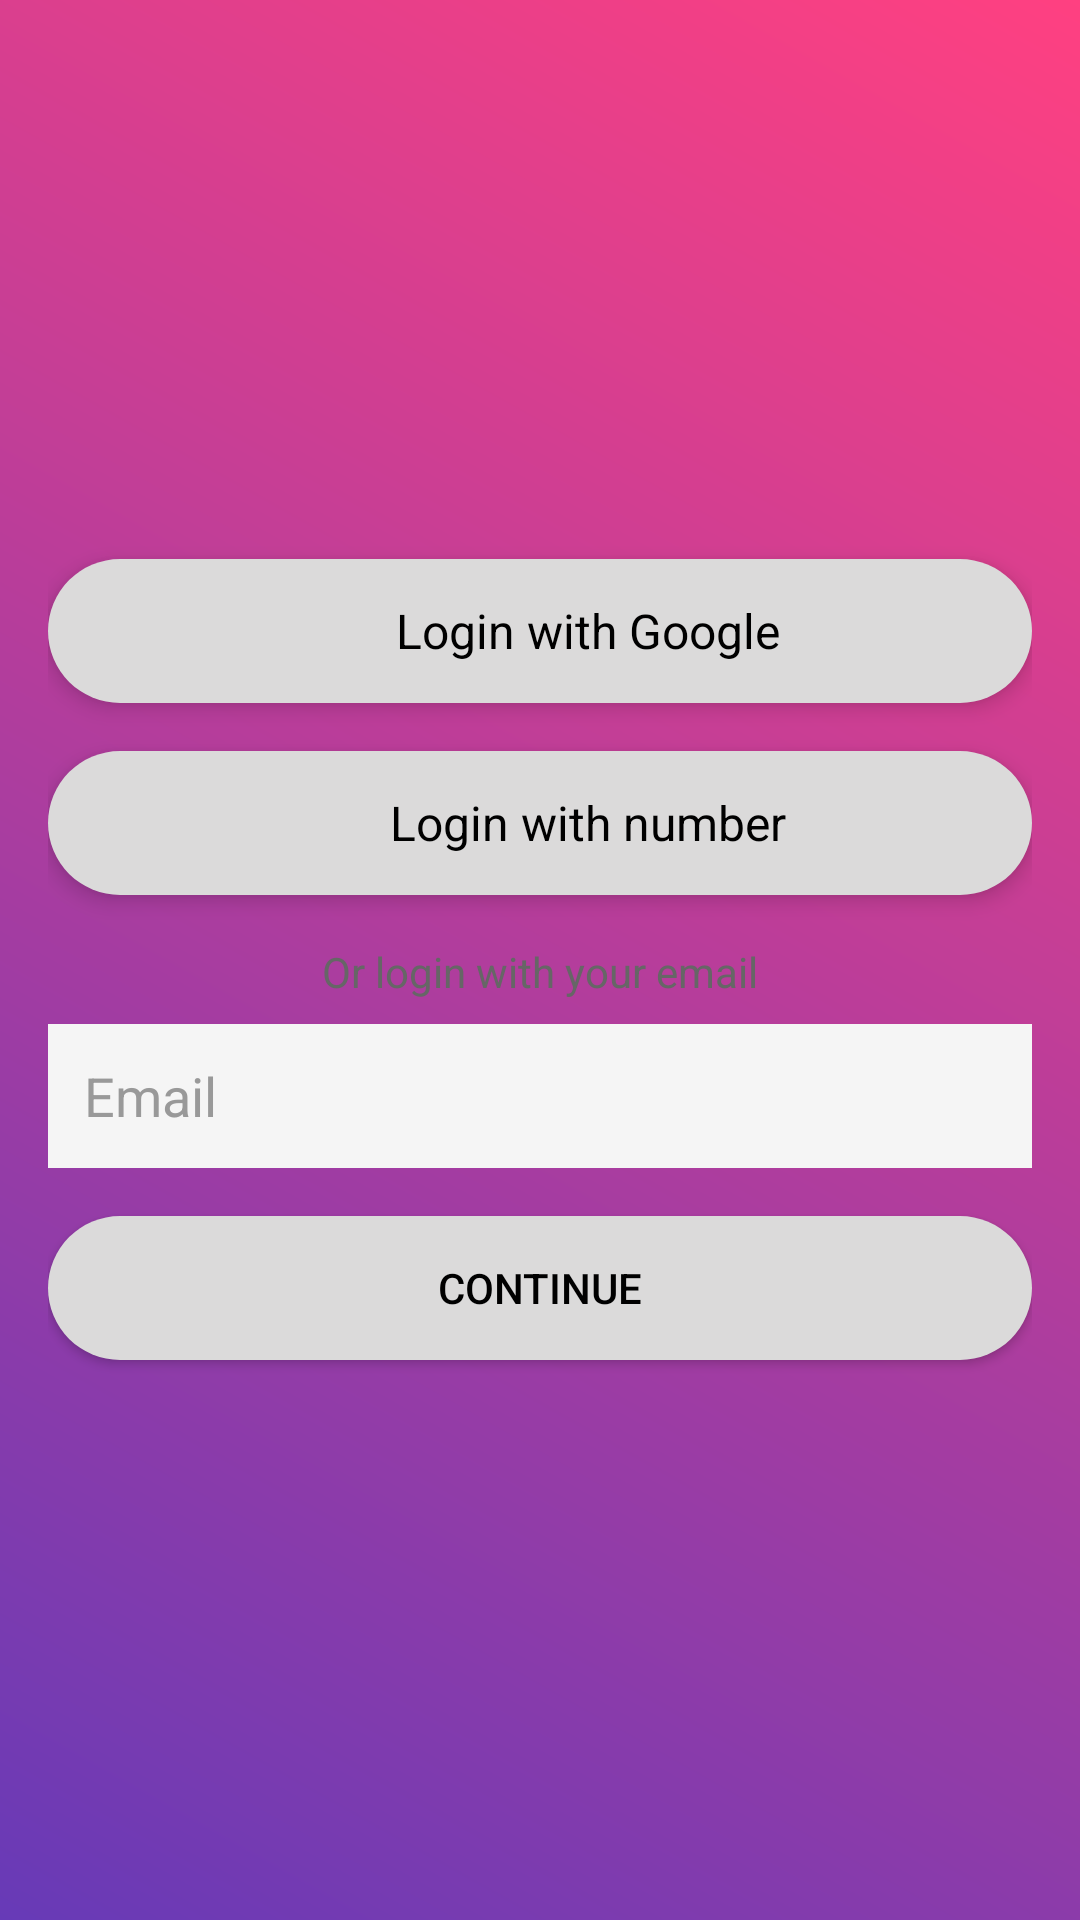

The Android layout XML behind this screen, and the referenced resources:
<!-- AndroidManifest.xml: application theme Theme.ClientTracker -->
<!-- res/layout/login_activity.xml -->
<?xml version="1.0" encoding="utf-8"?>
<LinearLayout
    xmlns:android="http://schemas.android.com/apk/res/android"
    android:layout_width="match_parent"
    android:layout_height="match_parent"
    android:orientation="vertical"
    android:padding="16dp"
    android:background="@drawable/background_gradient"

    android:gravity="center"> 

    
    <LinearLayout
        android:id="@+id/btn_sign_up_google"
        android:layout_width="match_parent"
        android:layout_height="48dp"
        android:orientation="horizontal"
        android:gravity="center"
        android:background="@drawable/corner_radius"
        android:layout_marginBottom="16dp"
        android:padding="8dp"
        android:elevation="4dp">

        <ImageView
            android:layout_width="24dp"
            android:layout_height="24dp"
            android:src="@drawable/ic_google"
            android:contentDescription="Google Icon"
            android:layout_marginEnd="8dp" />

        <TextView
            android:layout_width="wrap_content"
            android:layout_height="wrap_content"
            android:text="Login with Google"
            android:textSize="16sp"
            android:textColor="#000000" />
    </LinearLayout>

    
    <LinearLayout
        android:id="@+id/btn_sign_up_number"
        android:layout_width="match_parent"
        android:layout_height="48dp"
        android:orientation="horizontal"
        android:gravity="center"
        android:background="@drawable/corner_radius"
        android:layout_marginBottom="16dp"
        android:padding="8dp"
        android:elevation="4dp">

        <ImageView
            android:layout_width="24dp"
            android:layout_height="24dp"
            android:src="@drawable/ic_call"
            android:contentDescription="Phone Icon"
            android:layout_marginEnd="8dp" />

        <TextView
            android:layout_width="wrap_content"
            android:layout_height="wrap_content"
            android:text="Login with number"
            android:textSize="16sp"
            android:textColor="#000000" />
    </LinearLayout>

    
    <TextView
        android:layout_width="wrap_content"
        android:layout_height="wrap_content"
        android:text="Or login with your email"
        android:layout_gravity="center_horizontal"
        android:textSize="14sp"
        android:layout_marginBottom="8dp"
        android:textColor="#666666" />

    <EditText
        android:id="@+id/et_email"
        android:layout_width="match_parent"
        android:layout_height="48dp"
        android:hint="Email"
        android:background="#F5F5F5"
        android:padding="12dp"
        android:inputType="textEmailAddress"
        android:layout_marginBottom="16dp"
        android:textColor="#000000"
        android:textColorHint="#999999"
        android:fontFamily="sans-serif" />

    <Button
        android:id="@+id/btn_continue"
        android:layout_width="match_parent"
        android:layout_height="48dp"
        android:text="CONTINUE"
        android:background="@drawable/corner_radius"
        android:enabled="true"
        android:textColor="#000000"
        android:elevation="4dp" />
</LinearLayout>
<!-- resources referenced by this layout -->
<resources>
  <!-- drawable background_gradient (drawable) -->
  <?xml version="1.0" encoding="utf-8"?>
  <shape xmlns:android="http://schemas.android.com/apk/res/android">
      <gradient
          android:startColor="#673AB7"
          android:endColor="#FF4081"
          android:angle="45"/>
  </shape>
  <!-- drawable corner_radius (drawable) -->
  <?xml version="1.0" encoding="utf-8"?>
  <shape xmlns:android="http://schemas.android.com/apk/res/android">
      <solid android:color="#DBDADA" /> 
      <corners android:radius="40dp" /> 
  </shape>
  <!-- drawable ic_google: png bitmap (mipmap-hdpi, 3906 bytes) -->
  <style name="Theme.ClientTracker" parent="Base.Theme.ClientTracker" />
  <style name="Base.Theme.ClientTracker" parent="Theme.Material3.DayNight.NoActionBar">
          
          
      </style>
</resources>
